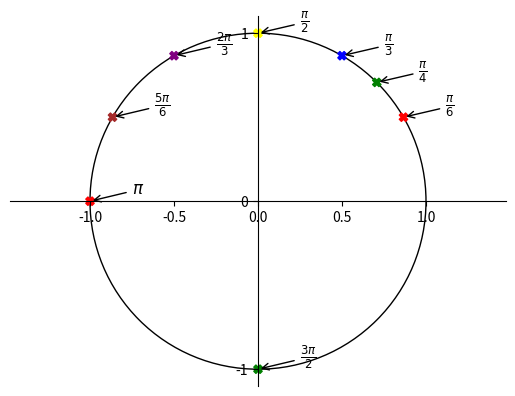

The matplotlib source for this figure:
from matplotlib import pyplot as plt, patches
from fractions import Fraction
import numpy as np
import matplotlib as mpl

fig = plt.figure()
ax = fig.subplots()

# Add a circle representing the unit circle
ymp = patches.Circle((0, 0), radius=1, fill=0)
ax.add_patch(ymp)

# Move left y-axis and bottom x-axis to centre, passing through (0,0)
ax.spines['left'].set_position('center')
ax.spines['bottom'].set_position('center')

# Eliminate upper and right axes
ax.spines['right'].set_color('none')
ax.spines['top'].set_color('none')

# Show ticks in the left and lower axes only
ax.xaxis.set_ticks_position('bottom')
ax.yaxis.set_ticks_position('left')

ax.axis('equal')

plt.xticks([-1, 0, 1], minor=True)
plt.yticks([-1, 0, 1])

# Input array of angles in degrees
degree_angles = np.array([30, 45, 60, 90, 120, 150, 180, 270])

# Convert degrees to radians (for calculations)
radian_angles = degree_angles * (np.pi / 180)  # Degrees to radians

# Generate colors dynamically based on the number of points
color_list = ['red', 'green', 'blue', 'yellow', 'purple', 'brown']  # Define more colors if necessary
varit = np.array([color_list[i % len(color_list)] for i in range(len(degree_angles))])

def generate_text(degrees):
    if degrees == 90:
        return r'$\frac{\pi}{2}$'
    elif degrees == 180:
        return r'$\pi$'
    elif degrees == 360:
        return r'$2\pi$'
    else:
        frac = Fraction(degrees, 180)
        if frac.denominator == 1:
            return f"${frac.numerator}\\pi$"
        elif frac.numerator == 1:
            return f"$\\frac{{\\pi}}{{{frac.denominator}}}$"
        else:
            return f"$\\frac{{{frac.numerator}\\pi}}{{{frac.denominator}}}$"


text = [generate_text(degree) for degree in degree_angles]

# Function to calculate x, y based on the angle in radians
def calculate_coordinates(radians):
    x = np.cos(radians)
    y = np.sin(radians)
    return x, y

# Calculate x, y coordinates for each point using radians
x = np.array([calculate_coordinates(r)[0] for r in radian_angles])
y = np.array([calculate_coordinates(r)[1] for r in radian_angles])

plt.scatter(x, y, color=varit, marker='X')

for i in range(len(degree_angles)):
    plt.annotate(text[i],
                 xy=(float(x[i]), float(y[i])), xycoords='data',  # Force conversion to float
                 xytext=(+30, +5), textcoords='offset points', fontsize=12,
                 arrowprops=dict(arrowstyle="->", connectionstyle="arc3,rad=0"))

plt.show()
